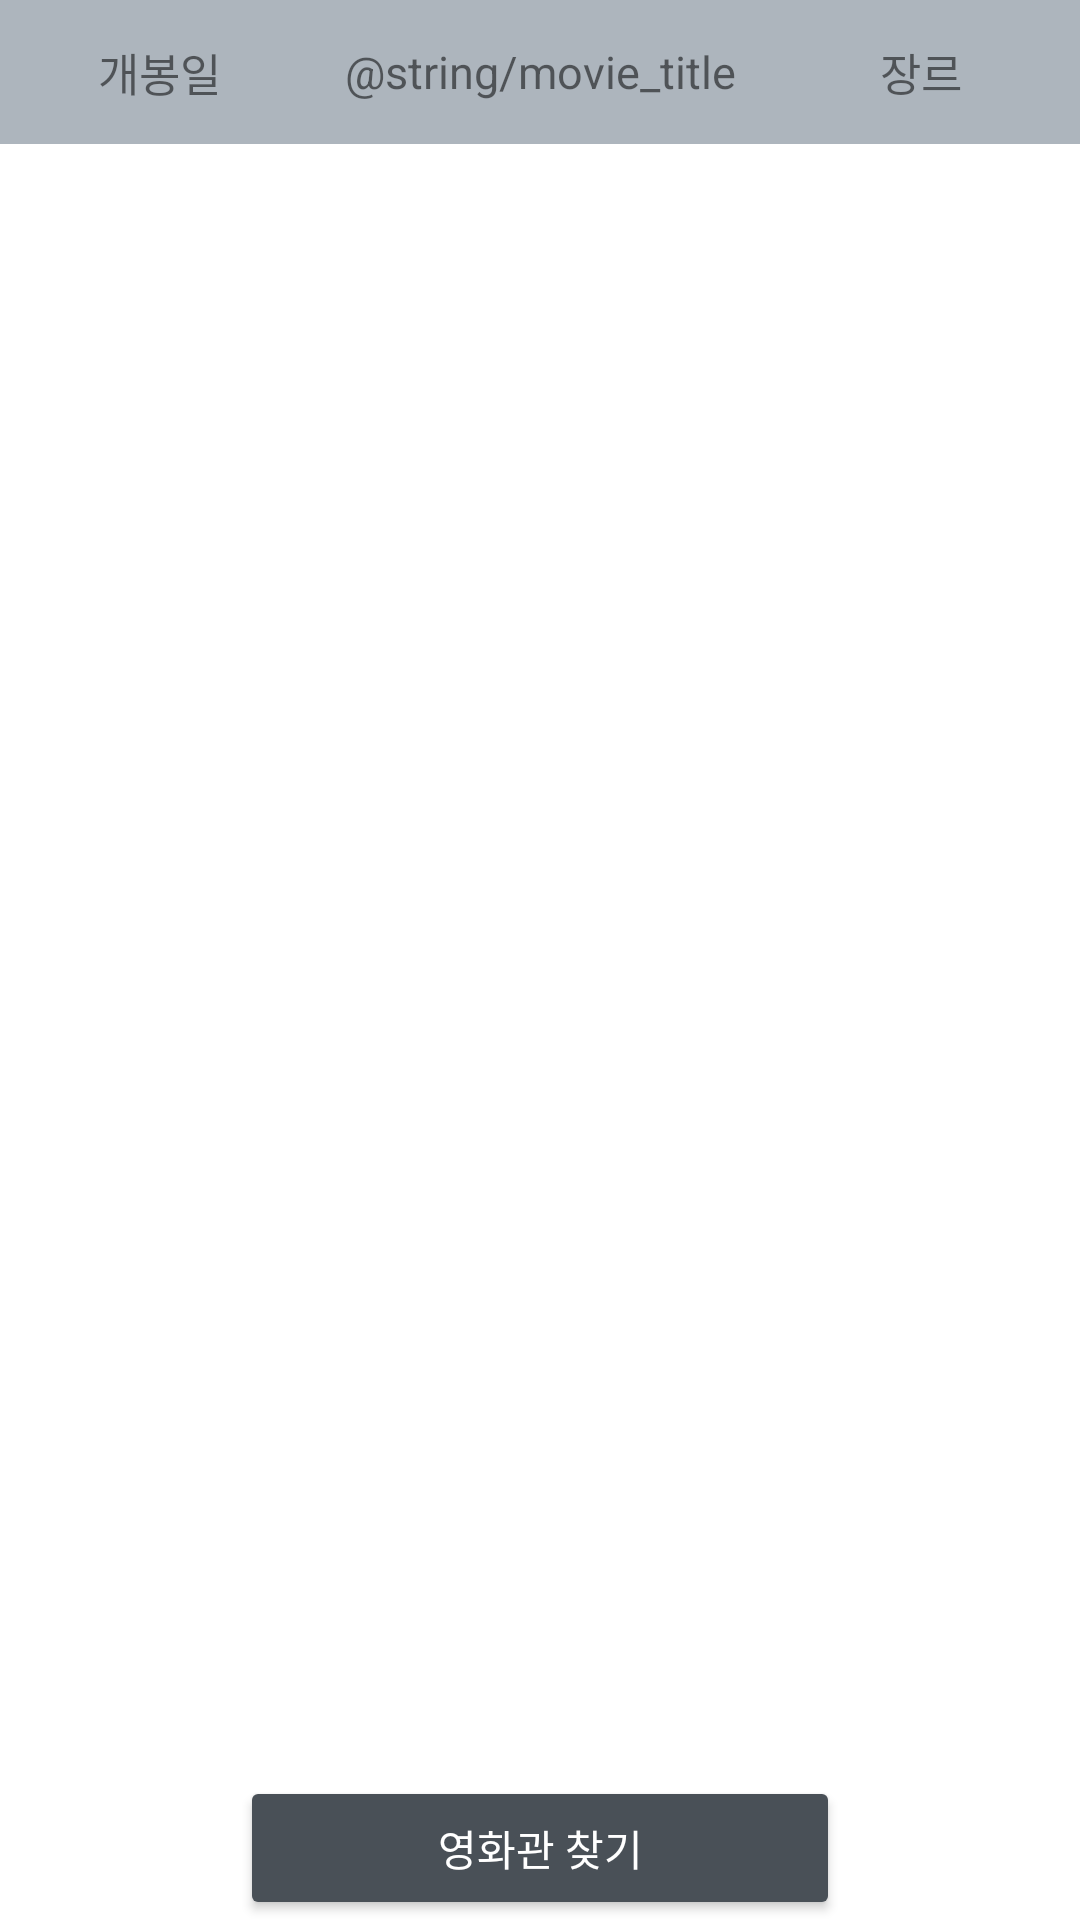

Produce the Android XML layout that renders to this screen, including the resource entries it uses.
<!-- AndroidManifest.xml: application theme Theme.KotlinMovieReviewApp -->
<!-- res/layout/fragment_movie_list.xml -->
<?xml version="1.0" encoding="utf-8"?>
<layout xmlns:android="http://schemas.android.com/apk/res/android"
    xmlns:app="http://schemas.android.com/apk/res-auto"
    xmlns:tools="http://schemas.android.com/tools">

    <data>
        <variable
            name="movieListViewModel"
            type="com.shinhaedam.kotlinmoviereviewapp.movielist.MovieListViewModel" />
    </data>

    <androidx.constraintlayout.widget.ConstraintLayout
        android:layout_width="match_parent"
        android:layout_height="match_parent"
        tools:context=".movielist.MovieListFragment">

        <TextView
            android:id="@+id/movie_opening_date"
            android:layout_width="106dp"
            android:layout_height="48dp"
            android:gravity="center"
            android:text="@string/movie_opening_date"
            android:textAlignment="center"
            android:textSize="15sp"
            android:background="@color/selected_gray_color"
            app:layout_constraintTop_toTopOf="parent"
            app:layout_constraintBottom_toTopOf="@+id/movie_list"
            app:layout_constraintStart_toStartOf="parent"
            app:layout_constraintEnd_toStartOf="@+id/movie_title"
            />

        <TextView
            android:id="@+id/movie_title"
            android:layout_width="0dp"
            android:layout_height="48dp"
            android:gravity="center"
            android:text="@string/movie_title"
            android:textAlignment="center"
            android:textSize="15sp"
            android:background="@color/selected_gray_color"
            app:layout_constraintTop_toTopOf="parent"
            app:layout_constraintBottom_toTopOf="@+id/movie_list"
            app:layout_constraintStart_toEndOf="@+id/movie_opening_date"
            app:layout_constraintEnd_toStartOf="@+id/movie_genre"
            />

        <TextView
            android:id="@+id/movie_genre"
            android:layout_width="106dp"
            android:layout_height="48dp"
            android:gravity="center"
            android:text="@string/movie_genre"
            android:textAlignment="center"
            android:textSize="15sp"
            android:background="@color/selected_gray_color"
            app:layout_constraintTop_toTopOf="parent"
            app:layout_constraintBottom_toTopOf="@+id/movie_list"
            app:layout_constraintStart_toEndOf="@+id/movie_title"
            app:layout_constraintEnd_toEndOf="parent"
            />

        <androidx.recyclerview.widget.RecyclerView
            android:id="@+id/movie_list"
            android:layout_width="0dp"
            android:layout_height="0dp"
            app:layout_constraintTop_toBottomOf="@+id/movie_title"
            app:layout_constraintBottom_toTopOf="@+id/correct_button"
            app:layout_constraintStart_toStartOf="parent"
            app:layout_constraintEnd_toEndOf="parent"
            tools:listitem="@layout/item_movie_list"
            app:layoutManager="androidx.recyclerview.widget.LinearLayoutManager"
            />

        <Button
            android:id="@+id/correct_button"
            android:layout_width="200dp"
            android:layout_height="wrap_content"
            android:onClick="@{() -> movieListViewModel.onFindTheater()}"
            android:text="@string/find_theater"
            android:theme="@style/normalButton"
            app:layout_constraintBottom_toBottomOf="parent"
            app:layout_constraintTop_toBottomOf="@+id/movie_list"
            app:layout_constraintStart_toStartOf="parent"
            app:layout_constraintEnd_toEndOf="parent"
            app:layout_constraintVertical_bias="0.5"
            tools:layout_editor_absoluteX="151dp"
             />

    </androidx.constraintlayout.widget.ConstraintLayout>
</layout>
<!-- res/layout/item_movie_list.xml (included above) -->
<?xml version="1.0" encoding="utf-8"?>
<androidx.constraintlayout.widget.ConstraintLayout xmlns:android="http://schemas.android.com/apk/res/android"
    xmlns:app="http://schemas.android.com/apk/res-auto"
    xmlns:tools="http://schemas.android.com/tools"
    android:layout_width="match_parent"
    android:layout_height="wrap_content"
    android:layout_margin="8dp">

    <TextView
        android:id="@+id/tvMovieDate"
        android:layout_width="106dp"
        android:layout_height="50dp"
        android:text="openDate"
        android:textSize="15sp"
        android:textAlignment="center"
        android:gravity="center"
        app:layout_constraintTop_toTopOf="parent"
        app:layout_constraintStart_toStartOf="parent"
        app:layout_constraintEnd_toStartOf="@+id/tvMovieTitle"
        app:layout_constraintHorizontal_bias="0.5" />

    <TextView
        android:id="@+id/tvMovieTitle"
        android:layout_width="0dp"
        android:layout_height="50dp"
        android:text="movieTitle"
        android:textSize="15sp"
        android:textAlignment="center"
        android:gravity="center"
        app:layout_constraintTop_toTopOf="parent"
        app:layout_constraintStart_toEndOf="@+id/tvMovieDate"
        app:layout_constraintEnd_toStartOf="@+id/tvMovieGenre"
        app:layout_constraintHorizontal_bias="0.5" />

    <TextView
        android:id="@+id/tvMovieGenre"
        android:layout_width="106dp"
        android:layout_height="50dp"
        android:text="movieTitle"
        android:textSize="15sp"
        android:textAlignment="center"
        android:gravity="center"
        app:layout_constraintTop_toTopOf="parent"
        app:layout_constraintStart_toEndOf="@+id/tvMovieTitle"
        app:layout_constraintEnd_toEndOf="parent"
        app:layout_constraintHorizontal_bias="0.5" />

</androidx.constraintlayout.widget.ConstraintLayout>
<!-- resources referenced by this layout -->
<resources>
  <color name="selected_gray_color">#adb5bd</color>
  <string name="find_theater">영화관 찾기</string>
  <string name="movie_genre">장르</string>
  <string name="movie_opening_date">개봉일</string>
  <style name="normalButton" parent="Widget.AppCompat.Button.Colored">
          <item name="colorButtonNormal">@color/ok_gray_color</item>
          <item name="colorControlHighlight">@color/selected_gray_color</item>
          <item name="android:textColor">@color/white_text_color</item>
          <item name="colorAccent">@color/selected_gray_color</item>
      </style>
  <style name="Theme.KotlinMovieReviewApp" parent="Theme.MaterialComponents.DayNight.DarkActionBar">
          
          <item name="colorPrimary">@color/purple_500</item>
          <item name="colorPrimaryVariant">@color/purple_700</item>
          <item name="colorOnPrimary">@color/white</item>
          
          <item name="colorSecondary">@color/teal_200</item>
          <item name="colorSecondaryVariant">@color/teal_700</item>
          <item name="colorOnSecondary">@color/black</item>
          
          <item name="android:statusBarColor" tools:targetApi="l">?attr/colorPrimaryVariant</item>
          
      </style>
  <color name="ok_gray_color">#495057</color>
  <color name="white_text_color">#ffffff</color>
  <color name="purple_500">#FF6200EE</color>
  <color name="purple_700">#FF3700B3</color>
  <color name="white">#FFFFFFFF</color>
  <color name="teal_200">#FF03DAC5</color>
  <color name="teal_700">#FF018786</color>
  <color name="black">#FF000000</color>
</resources>
